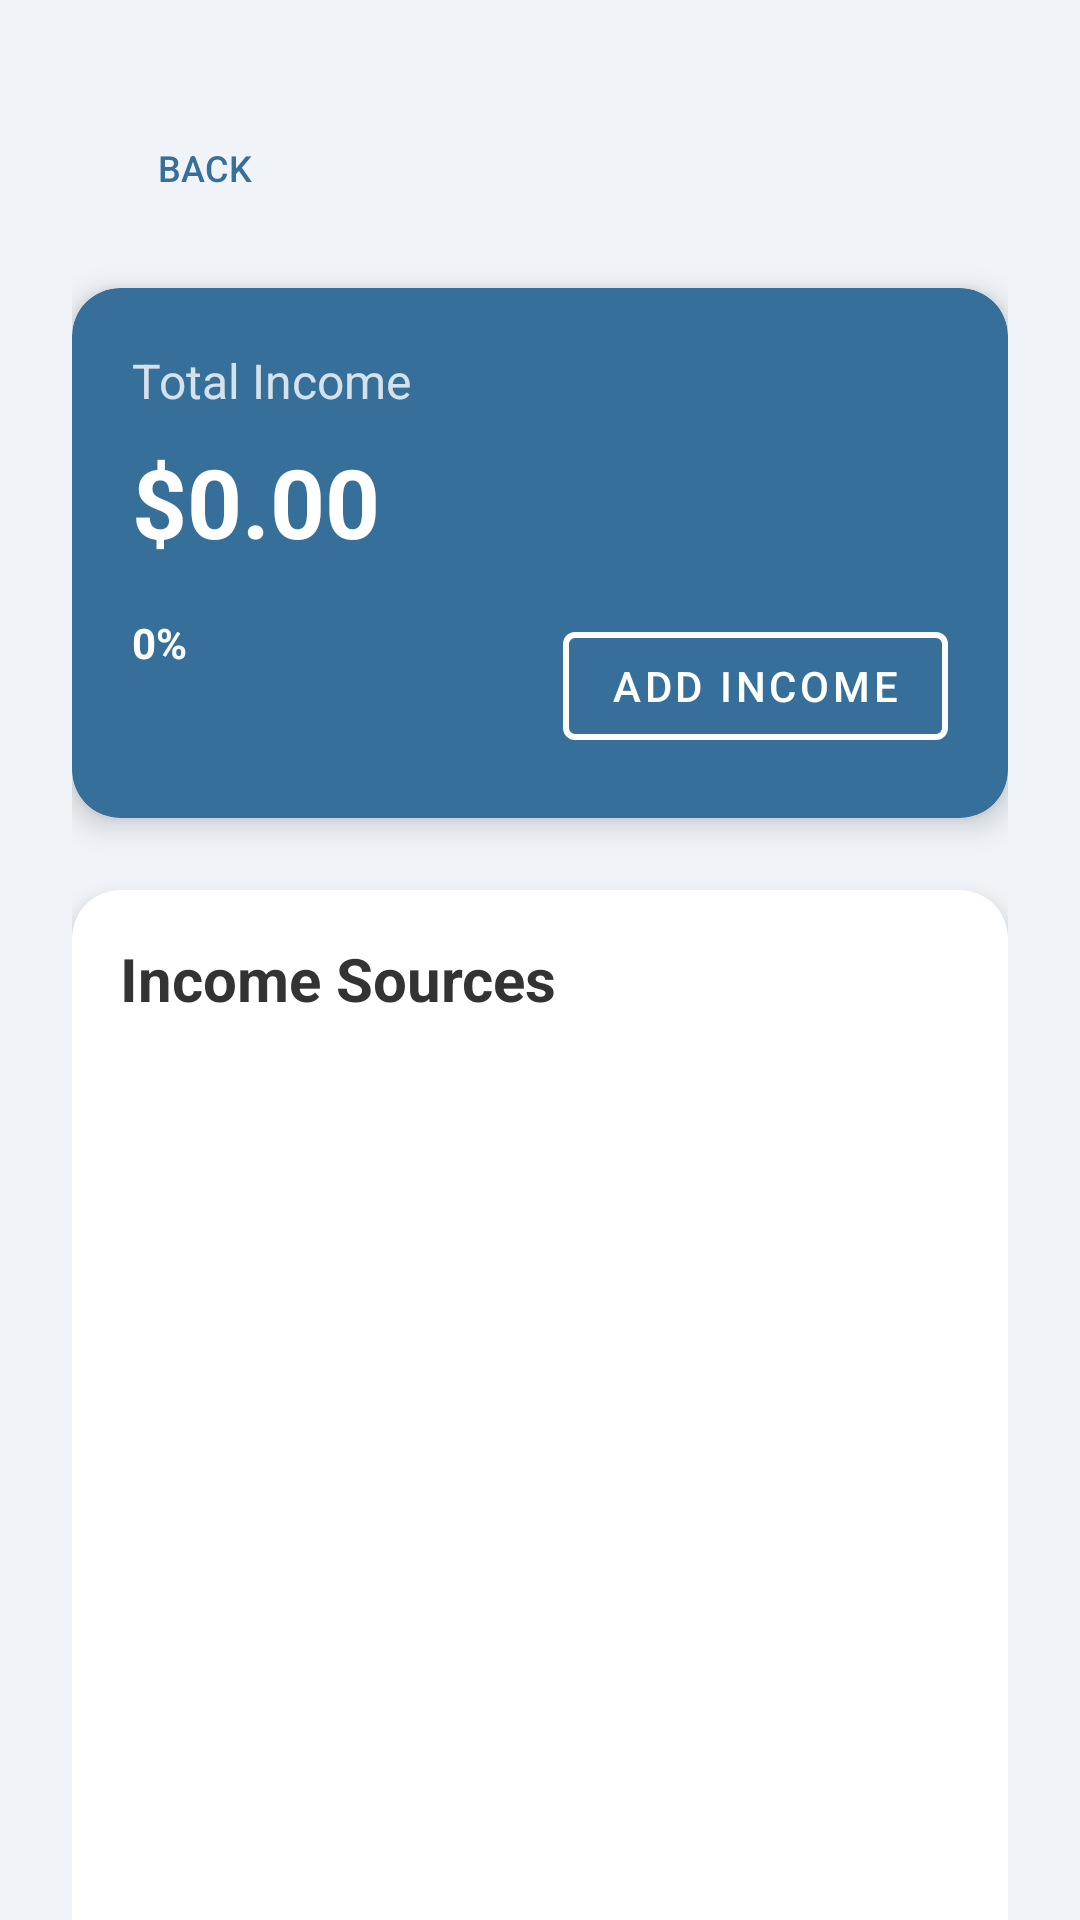

This screen was rendered from an Android layout file. Write that file and the resources it references.
<!-- AndroidManifest.xml: application theme Theme.Frugalflow -->
<!-- res/layout/activity_income_view.xml -->
<androidx.core.widget.NestedScrollView xmlns:android="http://schemas.android.com/apk/res/android"
    xmlns:app="http://schemas.android.com/apk/res-auto"
    android:layout_width="match_parent"
    android:layout_height="match_parent"
    android:background="#F0F4F8">

    <LinearLayout
        android:layout_width="match_parent"
        android:layout_height="wrap_content"
        android:orientation="vertical"
        android:padding="24dp">

        <Button
            android:id="@+id/back_button"
            style="@style/CustomBackButton" />

        
        <com.google.android.material.card.MaterialCardView
            android:layout_width="match_parent"
            android:layout_height="wrap_content"
            android:layout_marginBottom="24dp"
            app:cardCornerRadius="16dp"
            app:cardElevation="6dp"
            app:cardBackgroundColor="@color/main_color">

            <LinearLayout
                android:layout_width="match_parent"
                android:layout_height="wrap_content"
                android:orientation="vertical"
                android:padding="20dp">

                <TextView
                    android:layout_width="wrap_content"
                    android:layout_height="wrap_content"
                    android:text="Total Income"
                    android:textColor="@android:color/white"
                    android:textSize="16sp"
                    android:alpha="0.8" />

                <TextView
                    android:id="@+id/tvTotalMonthlyIncome"
                    android:layout_width="wrap_content"
                    android:layout_height="wrap_content"
                    android:text="$0.00"
                    android:textColor="@android:color/white"
                    android:textSize="32sp"
                    android:textStyle="bold"
                    android:layout_marginTop="8dp" />

                <LinearLayout
                    android:layout_width="match_parent"
                    android:layout_height="wrap_content"
                    android:orientation="horizontal"
                    android:layout_marginTop="16dp">

                    <LinearLayout
                        android:layout_width="0dp"
                        android:layout_height="wrap_content"
                        android:layout_weight="1"
                        android:orientation="vertical">

                        <TextView
                            android:id="@+id/tvIncomeGrowth"
                            android:layout_width="wrap_content"
                            android:layout_height="wrap_content"
                            android:text="0%"
                            android:textColor="@android:color/white"
                            android:textStyle="bold" />


                    </LinearLayout>

                    <com.google.android.material.button.MaterialButton
                        android:id="@+id/btnAddIncome"
                        android:layout_width="wrap_content"
                        android:layout_height="wrap_content"
                        android:text="Add Income"
                        style="@style/Widget.MaterialComponents.Button.OutlinedButton"
                        android:textColor="@android:color/white"
                        app:strokeColor="@android:color/white"
                        app:strokeWidth="2dp" />
                </LinearLayout>
            </LinearLayout>
        </com.google.android.material.card.MaterialCardView>

        
        <com.google.android.material.card.MaterialCardView
            android:layout_width="match_parent"
            android:layout_height="wrap_content"
            android:layout_marginBottom="16dp"
            app:cardCornerRadius="16dp"
            app:cardElevation="4dp"
            app:cardBackgroundColor="#FFFFFF">

            <LinearLayout
                android:layout_width="match_parent"
                android:layout_height="wrap_content"
                android:orientation="vertical"
                android:padding="16dp">

                <TextView
                    android:layout_width="wrap_content"
                    android:layout_height="wrap_content"
                    android:text="Income Sources"
                    android:textSize="20sp"
                    android:textStyle="bold"
                    android:textColor="#333333"
                    android:layout_marginBottom="16dp" />

                <androidx.recyclerview.widget.RecyclerView
                    android:id="@+id/recyclerViewIncomeSources"
                    android:layout_width="match_parent"
                    android:layout_height="300dp"
                    android:scrollbars="vertical" />
            </LinearLayout>
        </com.google.android.material.card.MaterialCardView>

    </LinearLayout>
</androidx.core.widget.NestedScrollView>
<!-- resources referenced by this layout -->
<resources>
  <color name="main_color">#366F9A</color>"
  <style name="CustomBackButton">
          <item name="android:layout_width">wrap_content</item>
          <item name="android:layout_height">wrap_content</item>
          <item name="android:layout_marginTop">8dp</item>
          <item name="android:layout_marginBottom">16dp</item>
          <item name="android:background">?attr/selectableItemBackground</item>
          <item name="android:drawableLeft">@drawable/backarrow</item>
          <item name="android:drawablePadding">8dp</item>
          <item name="android:padding">8dp</item>
          <item name="android:text">Back</item>
          <item name="android:textColor">#366F9A</item>
          <item name="android:textSize">12sp</item>
      </style>
  <style name="Theme.Frugalflow" parent="Theme.MaterialComponents.DayNight.NoActionBar">
          
          <item name="colorPrimary">@color/primaryColor</item>
          <item name="colorPrimaryDark">@color/primaryDarkColor</item>
          <item name="colorAccent">@color/accentColor</item>
      </style>
  <color name="primaryColor">#FF6200EE</color>
  <color name="primaryDarkColor">#FF3700B3</color>
  <color name="accentColor">#FF03DAC5</color>
</resources>
